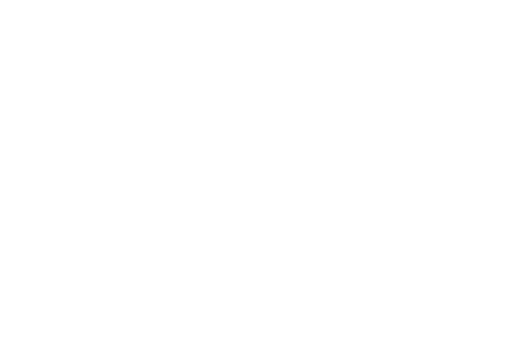
t = 0.00 s
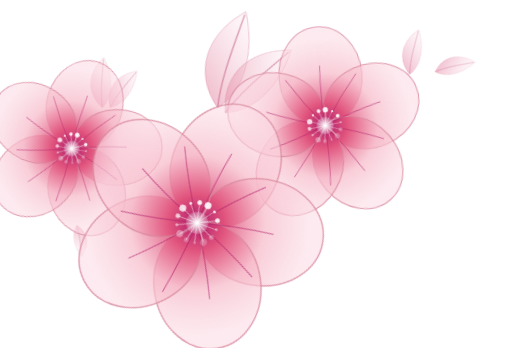
t = 1.67 s
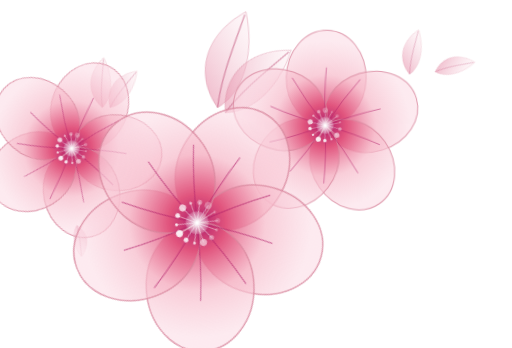
t = 3.33 s
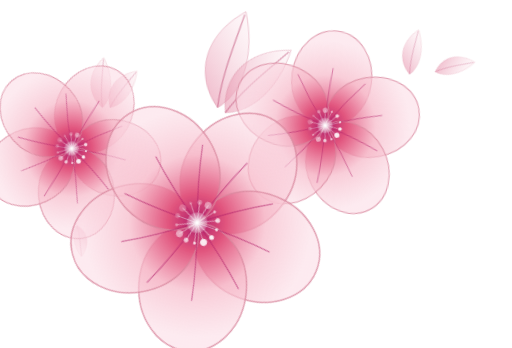
t = 5.00 s
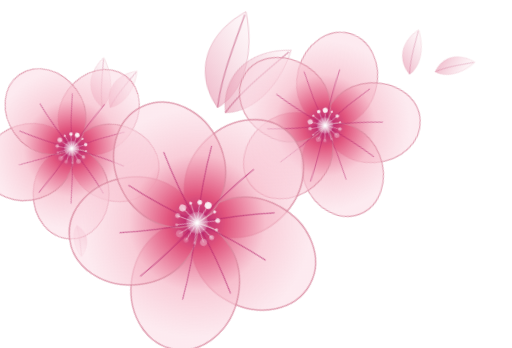
t = 6.67 s
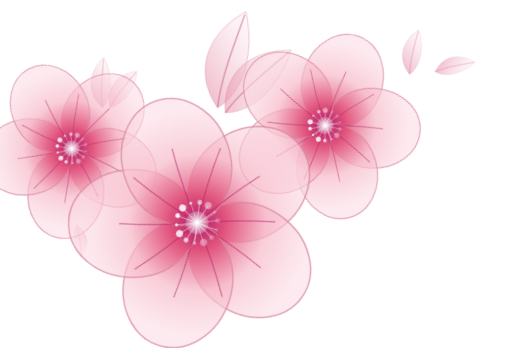
t = 8.33 s

The animated SVG that drew these frames (rendered in a browser with its animation timeline set to each time). Animation: 8 CSS @keyframes rules; frames cover the first 8.33 s, repeats indefinitely.

<svg xmlns="http://www.w3.org/2000/svg" viewBox="0 0 2000 1359">
<style>
.pop{transform:scale(0);animation:pop .9s cubic-bezier(.2,1.4,.4,1) forwards}
.s{opacity:0;animation:fade .5s ease forwards}
.spin{animation:spin 50s linear infinite}
.grow{transform:scaleY(0);animation:grow .9s ease-out forwards}
.tw{animation:tw 2.4s ease-in-out infinite}
.pulse{animation:pulse 2.4s ease-in-out infinite}
@keyframes pop{to{transform:scale(1)}}
@keyframes grow{to{transform:scaleY(1)}}
@keyframes fade{to{opacity:1}}
@keyframes spin{to{transform:rotate(360deg)}}
@keyframes tw{50%{opacity:.25}}
@keyframes pulse{50%{transform:scale(1.12)}}
@keyframes sw{50%{transform:rotate(3deg)}}
@keyframes sw2{50%{transform:rotate(-3deg)}}
</style>
<defs>
<radialGradient id="pg" gradientUnits="userSpaceOnUse" cx="0" cy="0" r="330"><stop offset="0" stop-color="#b01e6a"/><stop offset=".25" stop-color="#e0507a" stop-opacity=".85"/><stop offset=".6" stop-color="#f6b8c8" stop-opacity=".7"/><stop offset="1" stop-color="#fbd9e3" stop-opacity=".55"/></radialGradient>
<radialGradient id="cg"><stop offset="0" stop-color="#fff"/><stop offset="1" stop-color="#fff" stop-opacity=".2"/></radialGradient>
<linearGradient id="lg" x1="0" y1="1" x2="1" y2="0"><stop offset="0" stop-color="#e58aa6" stop-opacity=".6"/><stop offset="1" stop-color="#fdeef2" stop-opacity=".35"/></linearGradient>
<g id="f"><g class="spin" style="animation-duration:90s"><g fill="url(#pg)" stroke="#d9889e" stroke-opacity=".8" stroke-width="4"><ellipse cx="0" cy="-186" rx="156" ry="186" transform="rotate(0)"/><ellipse cx="0" cy="-186" rx="156" ry="186" transform="rotate(72)"/><ellipse cx="0" cy="-186" rx="156" ry="186" transform="rotate(144)"/><ellipse cx="0" cy="-186" rx="156" ry="186" transform="rotate(216)"/><ellipse cx="0" cy="-186" rx="156" ry="186" transform="rotate(288)"/></g><g stroke="#b01e6a" stroke-opacity=".6" stroke-width="3" fill="none" stroke-linecap="round"><path d="M0 0Q-8 -120 0 -225" transform="rotate(0)"/><path d="M0 0Q-8 -120 0 -225" transform="rotate(36)"/><path d="M0 0Q-8 -120 0 -225" transform="rotate(72)"/><path d="M0 0Q-8 -120 0 -225" transform="rotate(108)"/><path d="M0 0Q-8 -120 0 -225" transform="rotate(144)"/><path d="M0 0Q-8 -120 0 -225" transform="rotate(180)"/><path d="M0 0Q-8 -120 0 -225" transform="rotate(216)"/><path d="M0 0Q-8 -120 0 -225" transform="rotate(252)"/><path d="M0 0Q-8 -120 0 -225" transform="rotate(288)"/><path d="M0 0Q-8 -120 0 -225" transform="rotate(324)"/></g></g><path d="M0 0L60 0" stroke="#fff" stroke-opacity=".7" stroke-width="2"/><circle class="tw" style="animation-delay:0.00s" cx="60" cy="0" r="4" fill="#fff" fill-opacity=".9"/><path d="M0 0L54 26" stroke="#fff" stroke-opacity=".7" stroke-width="2"/><circle class="tw" style="animation-delay:0.17s" cx="54" cy="26" r="7" fill="#fff" fill-opacity=".9"/><path d="M0 0L37 47" stroke="#fff" stroke-opacity=".7" stroke-width="2"/><circle class="tw" style="animation-delay:0.34s" cx="37" cy="47" r="10" fill="#fff" fill-opacity=".9"/><path d="M0 0L13 58" stroke="#fff" stroke-opacity=".7" stroke-width="2"/><circle class="tw" style="animation-delay:0.51s" cx="13" cy="58" r="4" fill="#fff" fill-opacity=".9"/><path d="M0 0L-13 58" stroke="#fff" stroke-opacity=".7" stroke-width="2"/><circle class="tw" style="animation-delay:0.68s" cx="-13" cy="58" r="7" fill="#fff" fill-opacity=".9"/><path d="M0 0L-37 47" stroke="#fff" stroke-opacity=".7" stroke-width="2"/><circle class="tw" style="animation-delay:0.85s" cx="-37" cy="47" r="10" fill="#fff" fill-opacity=".9"/><path d="M0 0L-54 26" stroke="#fff" stroke-opacity=".7" stroke-width="2"/><circle class="tw" style="animation-delay:1.02s" cx="-54" cy="26" r="4" fill="#fff" fill-opacity=".9"/><path d="M0 0L-60 0" stroke="#fff" stroke-opacity=".7" stroke-width="2"/><circle class="tw" style="animation-delay:1.19s" cx="-60" cy="0" r="7" fill="#fff" fill-opacity=".9"/><path d="M0 0L-54 -26" stroke="#fff" stroke-opacity=".7" stroke-width="2"/><circle class="tw" style="animation-delay:1.36s" cx="-54" cy="-26" r="10" fill="#fff" fill-opacity=".9"/><path d="M0 0L-37 -47" stroke="#fff" stroke-opacity=".7" stroke-width="2"/><circle class="tw" style="animation-delay:1.53s" cx="-37" cy="-47" r="4" fill="#fff" fill-opacity=".9"/><path d="M0 0L-13 -58" stroke="#fff" stroke-opacity=".7" stroke-width="2"/><circle class="tw" style="animation-delay:1.70s" cx="-13" cy="-58" r="7" fill="#fff" fill-opacity=".9"/><path d="M0 0L13 -58" stroke="#fff" stroke-opacity=".7" stroke-width="2"/><circle class="tw" style="animation-delay:1.87s" cx="13" cy="-58" r="10" fill="#fff" fill-opacity=".9"/><path d="M0 0L37 -47" stroke="#fff" stroke-opacity=".7" stroke-width="2"/><circle class="tw" style="animation-delay:2.04s" cx="37" cy="-47" r="4" fill="#fff" fill-opacity=".9"/><path d="M0 0L54 -26" stroke="#fff" stroke-opacity=".7" stroke-width="2"/><circle class="tw" style="animation-delay:2.21s" cx="54" cy="-26" r="7" fill="#fff" fill-opacity=".9"/><circle r="30" fill="url(#cg)" class="pulse"/></g><g id="l"><path d="M0 0C-70 -120 -30 -260 130 -330 150 -170 90 -40 0 0Z" fill="url(#lg)" stroke="#d9889e" stroke-opacity=".5" stroke-width="3"/><path d="M0 0C20 -100 70 -200 125 -320" stroke="#c0527a" stroke-opacity=".5" stroke-width="5" fill="none"/></g></defs><rect width="2000" height="1359" fill="#fff"/><g transform="translate(850 420) rotate(-5) scale(1.1)"><g class="pop" style="animation-delay:0.1s"><use href="#l"/></g></g><g transform="translate(880 440) rotate(25)"><g class="pop" style="animation-delay:0.2s"><use href="#l"/></g></g><g transform="translate(400 420) rotate(-20) scale(.55)"><g class="pop" style="animation-delay:0.3s"><use href="#l"/></g></g><g transform="translate(430 420) rotate(15) scale(.5)"><g class="pop" style="animation-delay:0.3s"><use href="#l"/></g></g><g transform="translate(1600 290) rotate(-10) scale(.5)"><g class="pop" style="animation-delay:0.4s"><use href="#l"/></g></g><g transform="translate(1700 280) rotate(55) scale(.45)"><g class="pop" style="animation-delay:0.4s"><use href="#l"/></g></g><g transform="translate(300 880) rotate(150) scale(.35)"><g class="pop" style="animation-delay:0.5s"><use href="#l"/></g></g><g transform="translate(280 580) scale(.95) rotate(10)"><g class="pop" style="animation-delay:0.8s"><use href="#f"/></g></g><g transform="translate(1270 490) rotate(-12)"><g class="pop" style="animation-delay:1.1s"><use href="#f"/></g></g><g transform="translate(770 870) scale(1.35) rotate(20)"><g class="pop" style="animation-delay:1.4s"><use href="#f"/></g></g>
</svg>
